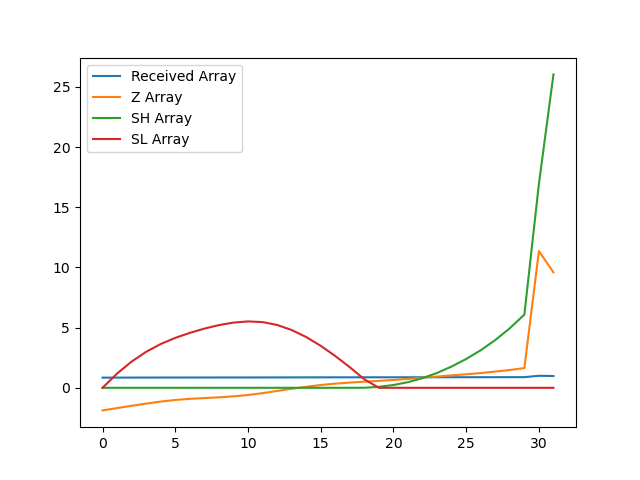

The file beside this chart, header and first rows:
, index, year, val, Received Array, Z Array, SH Array, SL Array
0, 9698, 1990, 11646, 0.8445, -1.878, 0.0, 0.0
1, 9701, 1991, 11678, 0.8468, -1.684, 0.0, 1.184
2, 9704, 1992, 11708, 0.849, -1.495, 0.0, 2.18
3, 9707, 1993, 11738, 0.8512, -1.313, 0.0, 2.993
4, 9710, 1994, 11765, 0.8531, -1.146, 0.0, 3.639
5, 9713, 1995, 11787, 0.8547, -1.01, 0.0, 4.149
6, 9716, 1996, 11802, 0.8558, -0.9171, 0.0, 4.566
7, 9719, 1997, 11812, 0.8566, -0.8536, 0.0, 4.919
8, 9722, 1998, 11822, 0.8573, -0.7908, 0.0, 5.21
9, 9725, 1999, 11835, 0.8583, -0.7093, 0.0, 5.42
10, 9728, 2000, 11853, 0.8596, -0.5975, 0.0, 5.517
11, 9731, 2001, 11878, 0.8614, -0.4435, 0.0, 5.461
12, 9734, 2002, 11908, 0.8635, -0.2626, 0.0, 5.223
13, 9737, 2003, 11937, 0.8656, -0.08155, 0.0, 4.805
14, 9740, 2004, 11964, 0.8676, 0.08535, 0.0, 4.219
15, 9743, 2005, 11987, 0.8693, 0.2302, 0.0, 3.489
16, 9746, 2006, 12006, 0.8707, 0.346, 0.0, 2.643
17, 9749, 2007, 12020, 0.8717, 0.434, 0.0, 1.709
18, 9752, 2008, 12032, 0.8725, 0.5056, 0.005638, 0.7035
19, 9755, 2009, 12043, 0.8734, 0.576, 0.08168, 0.0
20, 9758, 2010, 12056, 0.8742, 0.6512, 0.2329, 0.0
21, 9761, 2011, 12070, 0.8752, 0.7372, 0.4701, 0.0
22, 9764, 2012, 12085, 0.8764, 0.8328, 0.8029, 0.0
23, 9767, 2013, 12101, 0.8776, 0.9342, 1.237, 0.0
24, 9770, 2014, 12118, 0.8787, 1.034, 1.771, 0.0
25, 9773, 2015, 12132, 0.8798, 1.124, 2.396, 0.0
26, 9776, 2016, 12149, 0.881, 1.226, 3.121, 0.0
27, 9779, 2017, 12168, 0.8824, 1.348, 3.969, 0.0
28, 9782, 2018, 12190, 0.884, 1.481, 4.95, 0.0
29, 9785, 2019, 12215, 0.8858, 1.637, 6.087, 0.0
30, 9788, 2020, 13790, 1.0, 11.36, 16.95, 0.0
31, 9791, 2021, 13504, 0.9793, 9.597, 26.05, 0.0
